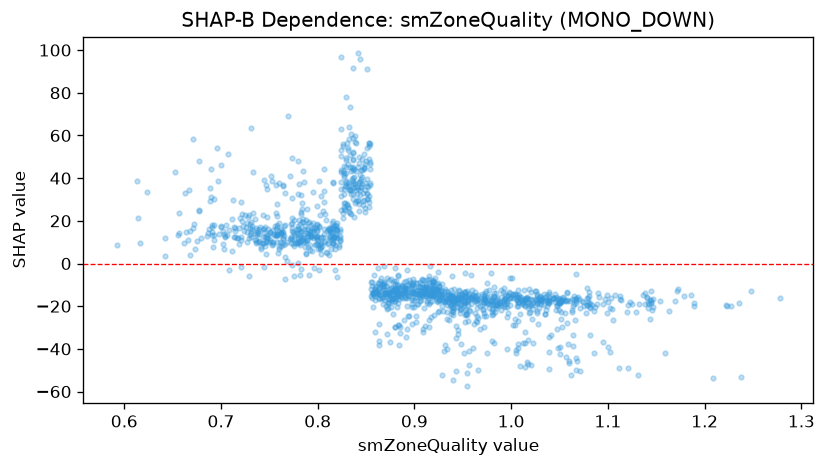

Data behind this chart, as committed beside it:
feature_value, shap_value
1.223, -19.7
0.799, 17.96
0.881, -15.64
0.985, -19.47
0.867, -9.476
0.843, 37.71
0.859, -17.19
0.875, -13.63
0.791, 13.67
0.882, -11.94
0.721, 28.75
1.008, -14.78
0.847, 29.13
0.764, 14.54
0.877, -16.75
0.951, -19.3
0.877, -16.7
0.773, 30.57
0.847, 27.38
0.971, -21.8
0.938, -18.86
1.036, -21.91
0.883, -18.6
0.947, -19.44
0.792, 6.444
0.803, 4.381
0.818, 8.855
0.748, 13.43
0.728, 21.83
0.862, -13.78
0.717, 12.02
0.832, 37.09
0.954, -24.29
0.854, 47.49
0.954, -51.22
0.837, 51.56
0.753, 38.43
0.824, 53.21
0.84, 43.13
0.79, 14.03
0.839, 56.9
0.863, -16.04
0.808, 23.09
0.908, -14.64
0.858, -14.56
0.914, -12.12
0.824, 38.15
0.978, -19.14
1.021, -16.62
0.918, -11.28
1.031, -16.6
0.813, 13.09
1.049, -17.88
0.961, -14.84
0.896, -13.94
1.052, -17.05
0.95, -19.16
1.023, -37.06
0.972, -16.86
1.097, -16.46
... 1,409 more rows
